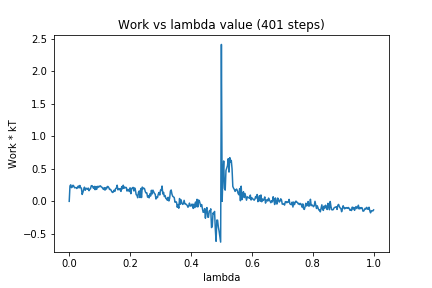

Source data for this figure (header and first rows):
0, 0.0
1, 0.2365
2, 0.2537
3, 0.2098
4, 0.2218
5, 0.2475
6, 0.2349
7, 0.2078
8, 0.2106
9, 0.2125
10, 0.1967
11, 0.2132
12, 0.2355
13, 0.2059
14, 0.2439
15, 0.2091
16, 0.2038
17, 0.1057
18, 0.1388
19, 0.1818
20, 0.2173
21, 0.1698
22, 0.1998
23, 0.1978
24, 0.1838
25, 0.2033
26, 0.1635
27, 0.1838
28, 0.1955
29, 0.2394
30, 0.2412
31, 0.219
32, 0.199
33, 0.2296
34, 0.179
35, 0.2275
36, 0.1836
37, 0.2296
38, 0.2137
39, 0.232
40, 0.2253
41, 0.238
42, 0.2231
43, 0.216
44, 0.1989
45, 0.1828
46, 0.2102
47, 0.1717
48, 0.2097
49, 0.1901
50, 0.2273
51, 0.2282
52, 0.2118
53, 0.1819
54, 0.1852
55, 0.1721
56, 0.1467
57, 0.136
58, 0.1443
59, 0.1712
60, 0.1527
... 340 more rows
